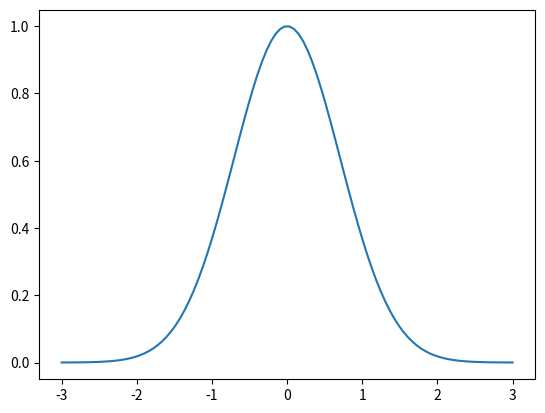
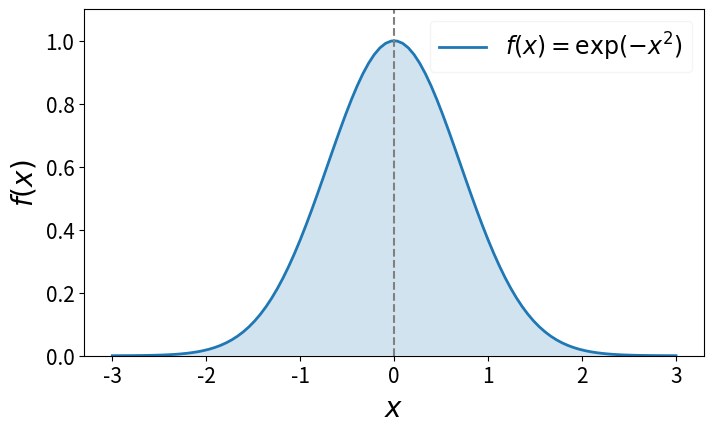

Write the Python code that produced these figures, in order.
# We start by importing the most commonly needed packages, i.e., numpy and matplotlib.pyplot
%matplotlib inline
import matplotlib.pyplot as plt
import numpy as np

x = np.linspace(-3, 3, 100) # generate 100 x values in the range [-3, 3]
f = np.exp(-x**2) # compute f(x) for all generated x values
plt.plot(x, f) # plot f(x)

fig, ax = plt.subplots(figsize=(8, 4.5))
ax.plot(x, f, linewidth=2, label=r"$f(x)=\exp(-x^2)$")
ax.plot([0, 0], [0, 1.1], '--', color='grey')
ax.fill_between(x, 0.0, f, alpha=0.2)
ax.set_ylim([0, 1.1])
ax.set_xlabel(r"$x$", fontsize=20)
ax.set_ylabel(r"$f(x)$", fontsize=20)
ax.tick_params(labelsize=15)
ax.legend(fontsize=17, fancybox=True, framealpha=0.2)

